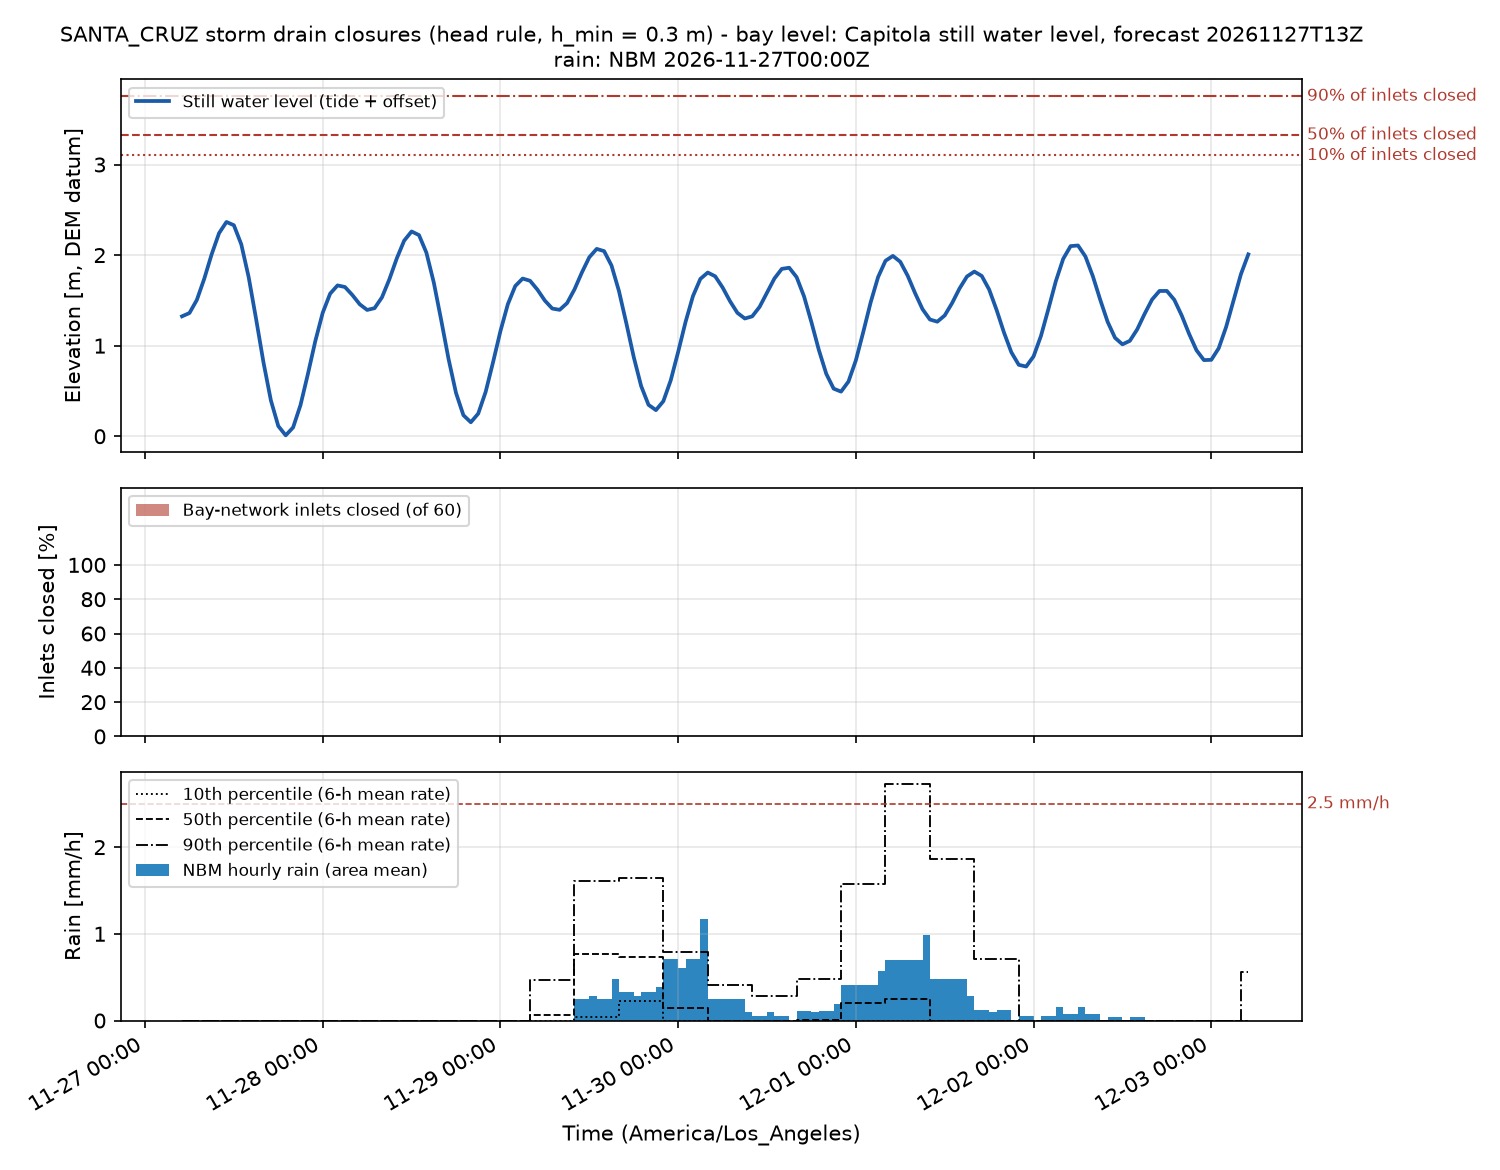

Data behind this chart, as committed beside it:
time_utc, time_local, swl_m, n_inlets, n_closed, pct_closed, n_backflow, twl_p50_m, rain_mm, rain_p10_mm, rain_p50_mm, rain_p90_mm, rain_excess_mm_h, compound, rain_closed, compound_p90, P_backflow_minor, P_backflow_moderate, risk_backflow, backflow_h_median, P_rain_minor, P_rain_moderate, risk_rain, rain_closed_mm_median
2026-11-27T13:00Z, 2026-11-27 05:00, 1.324, 60, 0, 0.0, 0, 2.412, 0.0, 0.0, 0.0, 0.0, 0.0, False, False, False, 0.0, 0.0, 0.0, 0.0, 0.0, 0.0, 0.0, 0.0
2026-11-27T14:00Z, 2026-11-27 06:00, 1.36, 60, 0, 0.0, 0, 2.494, 0.0, 0.0, 0.0, 0.0, 0.0, False, False, False, 0.0, 0.0, 0.0, 0.0, 0.0, 0.0, 0.0, 0.0
2026-11-27T15:00Z, 2026-11-27 07:00, 1.505, 60, 0, 0.0, 0, 2.707, 0.0, 0.0, 0.0, 0.0, 0.0, False, False, False, 0.0, 0.0, 0.0, 0.0, 0.0, 0.0, 0.0, 0.0
2026-11-27T16:00Z, 2026-11-27 08:00, 1.739, 60, 0, 0.0, 0, 2.997, 0.0, 0.0, 0.0, 0.0, 0.0, False, False, False, 0.0, 0.0, 0.0, 0.0, 0.0, 0.0, 0.0, 0.0
2026-11-27T17:00Z, 2026-11-27 09:00, 2.009, 60, 0, 0.0, 0, 3.362, 0.0, 0.0, 0.0, 0.0, 0.0, False, False, False, 0.0, 0.0, 0.0, 0.0, 0.0, 0.0, 0.0, 0.0
2026-11-27T18:00Z, 2026-11-27 10:00, 2.242, 60, 0, 0.0, 0, 3.518, 0.0, 0.0, 0.0, 0.0, 0.0, False, False, False, 0.0, 0.0, 0.0, 0.0, 0.0, 0.0, 0.0, 0.0
2026-11-27T19:00Z, 2026-11-27 11:00, 2.366, 60, 0, 0.0, 0, 3.604, 0.0, 0.0, 0.0, 0.0, 0.0, False, False, False, 0.0, 0.0, 0.0, 0.0, 0.0, 0.0, 0.0, 0.0
2026-11-27T20:00Z, 2026-11-27 12:00, 2.33, 60, 0, 0.0, 0, 3.624, 0.0, 0.0, 0.0, 0.0, 0.0, False, False, False, 0.0, 0.0, 0.0, 0.0, 0.0, 0.0, 0.0, 0.0
2026-11-27T21:00Z, 2026-11-27 13:00, 2.119, 60, 0, 0.0, 0, 3.477, 0.0, 0.0, 0.0, 0.0, 0.0, False, False, False, 0.0, 0.0, 0.0, 0.0, 0.0, 0.0, 0.0, 0.0
2026-11-27T22:00Z, 2026-11-27 14:00, 1.756, 60, 0, 0.0, 0, 3.154, 0.0, 0.0, 0.0, 0.0, 0.0, False, False, False, 0.0, 0.0, 0.0, 0.0, 0.0, 0.0, 0.0, 0.0
2026-11-27T23:00Z, 2026-11-27 15:00, 1.296, 60, 0, 0.0, 0, 2.704, 0.0, 0.0, 0.0, 0.0, 0.0, False, False, False, 0.0, 0.0, 0.0, 0.0, 0.0, 0.0, 0.0, 0.0
2026-11-28T00:00Z, 2026-11-27 16:00, 0.8147, 60, 0, 0.0, 0, 2.148, 0.0, 0.0, 0.0, 0.0, 0.0, False, False, False, 0.0, 0.0, 0.0, 0.0, 0.0, 0.0, 0.0, 0.0
2026-11-28T01:00Z, 2026-11-27 17:00, 0.3953, 60, 0, 0.0, 0, 1.7, 0.0, 0.0, 0.0, 0.0, 0.0, False, False, False, 0.0, 0.0, 0.0, 0.0, 0.0, 0.0, 0.0, 0.0
2026-11-28T02:00Z, 2026-11-27 18:00, 0.1123, 60, 0, 0.0, 0, 1.457, 0.0, 0.0, 0.0, 0.0, 0.0, False, False, False, 0.0, 0.0, 0.0, 0.0, 0.0, 0.0, 0.0, 0.0
2026-11-28T03:00Z, 2026-11-27 19:00, 0.0099, 60, 0, 0.0, 0, 1.326, 0.0, 0.0, 0.0, 0.0, 0.0, False, False, False, 0.0, 0.0, 0.0, 0.0, 0.0, 0.0, 0.0, 0.0
2026-11-28T04:00Z, 2026-11-27 20:00, 0.0973, 60, 0, 0.0, 0, 1.42, 0.0, 0.0, 0.0, 0.0, 0.0, False, False, False, 0.0, 0.0, 0.0, 0.0, 0.0, 0.0, 0.0, 0.0
2026-11-28T05:00Z, 2026-11-27 21:00, 0.3446, 60, 0, 0.0, 0, 1.601, 0.0, 0.0, 0.0, 0.0, 0.0, False, False, False, 0.0, 0.0, 0.0, 0.0, 0.0, 0.0, 0.0, 0.0
2026-11-28T06:00Z, 2026-11-27 22:00, 0.6878, 60, 0, 0.0, 0, 1.916, 0.0, 0.0, 0.0, 0.0, 0.0, False, False, False, 0.0, 0.0, 0.0, 0.0, 0.0, 0.0, 0.0, 0.0
2026-11-28T07:00Z, 2026-11-27 23:00, 1.051, 60, 0, 0.0, 0, 2.306, 0.0, 0.0, 0.0, 0.0, 0.0, False, False, False, 0.0, 0.0, 0.0, 0.0, 0.0, 0.0, 0.0, 0.0
2026-11-28T08:00Z, 2026-11-28 00:00, 1.364, 60, 0, 0.0, 0, 2.57, 0.0, 0.0, 0.0, 0.0, 0.0, False, False, False, 0.0, 0.0, 0.0, 0.0, 0.0, 0.0, 0.0, 0.0
2026-11-28T09:00Z, 2026-11-28 01:00, 1.574, 60, 0, 0.0, 0, 2.74, 0.0, 0.0, 0.0, 0.0, 0.0, False, False, False, 0.0, 0.0, 0.0, 0.0, 0.0, 0.0, 0.0, 0.0
2026-11-28T10:00Z, 2026-11-28 02:00, 1.665, 60, 0, 0.0, 0, 2.804, 0.0, 0.0, 0.0, 0.0, 0.0, False, False, False, 0.0, 0.0, 0.0, 0.0, 0.0, 0.0, 0.0, 0.0
2026-11-28T11:00Z, 2026-11-28 03:00, 1.648, 60, 0, 0.0, 0, 2.769, 0.0, 0.0, 0.0, 0.0, 0.0, False, False, False, 0.0, 0.0, 0.0, 0.0, 0.0, 0.0, 0.0, 0.0
2026-11-28T12:00Z, 2026-11-28 04:00, 1.56, 60, 0, 0.0, 0, 2.645, 0.0, 0.0, 0.0, 0.0, 0.0, False, False, False, 0.0, 0.0, 0.0, 0.0, 0.0, 0.0, 0.0, 0.0
2026-11-28T13:00Z, 2026-11-28 05:00, 1.457, 60, 0, 0.0, 0, 2.513, 0.0, 0.0, 0.0, 0.0, 0.0, False, False, False, 0.0, 0.0, 0.0, 0.0, 0.0, 0.0, 0.0, 0.0
2026-11-28T14:00Z, 2026-11-28 06:00, 1.395, 60, 0, 0.0, 0, 2.42, 0.0, 0.0, 0.0, 0.0, 0.0, False, False, False, 0.0, 0.0, 0.0, 0.0, 0.0, 0.0, 0.0, 0.0
2026-11-28T15:00Z, 2026-11-28 07:00, 1.414, 60, 0, 0.0, 0, 2.402, 0.0, 0.0, 0.0, 0.0, 0.0, False, False, False, 0.0, 0.0, 0.0, 0.0, 0.0, 0.0, 0.0, 0.0
2026-11-28T16:00Z, 2026-11-28 08:00, 1.534, 60, 0, 0.0, 0, 2.482, 0.0, 0.0, 0.0, 0.0, 0.0, False, False, False, 0.0, 0.0, 0.0, 0.0, 0.0, 0.0, 0.0, 0.0
2026-11-28T17:00Z, 2026-11-28 09:00, 1.733, 60, 0, 0.0, 0, 2.646, 0.0, 0.0, 0.0, 0.0, 0.0, False, False, False, 0.0, 0.0, 0.0, 0.0, 0.0, 0.0, 0.0, 0.0
2026-11-28T18:00Z, 2026-11-28 10:00, 1.963, 60, 0, 0.0, 0, 2.915, 0.0, 0.0, 0.0, 0.0, 0.0, False, False, False, 0.0, 0.0, 0.0, 0.0, 0.0, 0.0, 0.0, 0.0
2026-11-28T19:00Z, 2026-11-28 11:00, 2.16, 60, 0, 0.0, 0, 3.094, 0.0, 0.0, 0.0, 0.0, 0.0, False, False, False, 0.0, 0.0, 0.0, 0.0, 0.0, 0.0, 0.0, 0.0
2026-11-28T20:00Z, 2026-11-28 12:00, 2.261, 60, 0, 0.0, 0, 3.188, 0.0, 0.0, 0.0, 0.0, 0.0, False, False, False, 0.0, 0.0, 0.0, 0.0, 0.0, 0.0, 0.0, 0.0
2026-11-28T21:00Z, 2026-11-28 13:00, 2.221, 60, 0, 0.0, 0, 3.113, 0.0, 0.0, 0.0, 0.0, 0.0, False, False, False, 0.0, 0.0, 0.0, 0.0, 0.0, 0.0, 0.0, 0.0
2026-11-28T22:00Z, 2026-11-28 14:00, 2.027, 60, 0, 0.0, 0, 2.906, 0.0, 0.0, 0.0, 0.0, 0.0, False, False, False, 0.0, 0.0, 0.0, 0.0, 0.0, 0.0, 0.0, 0.0
2026-11-28T23:00Z, 2026-11-28 15:00, 1.697, 60, 0, 0.0, 0, 2.46, 0.0, 0.0, 0.0, 0.0, 0.0, False, False, False, 0.0, 0.0, 0.0, 0.0, 0.0, 0.0, 0.0, 0.0
2026-11-29T00:00Z, 2026-11-28 16:00, 1.282, 60, 0, 0.0, 0, 2.028, 0.0, 0.0, 0.0, 0.0, 0.0, False, False, False, 0.0, 0.0, 0.0, 0.0, 0.0, 0.0, 0.0, 0.0
2026-11-29T01:00Z, 2026-11-28 17:00, 0.8502, 60, 0, 0.0, 0, 1.598, 0.0, 0.0, 0.0, 0.0, 0.0, False, False, False, 0.0, 0.0, 0.0, 0.0, 0.0, 0.0, 0.0, 0.0
2026-11-29T02:00Z, 2026-11-28 18:00, 0.4781, 60, 0, 0.0, 0, 1.202, 0.0, 0.0, 0.0, 0.0, 0.0, False, False, False, 0.0, 0.0, 0.0, 0.0, 0.0, 0.0, 0.0, 0.0
2026-11-29T03:00Z, 2026-11-28 19:00, 0.2321, 60, 0, 0.0, 0, 0.9265, 0.0, 0.0, 0.0, 0.0, 0.0, False, False, False, 0.0, 0.0, 0.0, 0.0, 0.0, 0.0, 0.0, 0.0
2026-11-29T04:00Z, 2026-11-28 20:00, 0.1544, 60, 0, 0.0, 0, 0.84, 0.0, 0.0, 0.0, 0.0, 0.0, False, False, False, 0.0, 0.0, 0.0, 0.0, 0.0, 0.0, 0.0, 0.0
2026-11-29T05:00Z, 2026-11-28 21:00, 0.2499, 60, 0, 0.0, 0, 0.9298, 0.0, 0.0, 0.0, 0.0, 0.0, False, False, False, 0.0, 0.0, 0.0, 0.0, 0.0, 0.0, 0.0, 0.0
2026-11-29T06:00Z, 2026-11-28 22:00, 0.4891, 60, 0, 0.0, 0, 1.128, 0.0, 0.0, 0.0, 0.0, 0.0, False, False, False, 0.0, 0.0, 0.0, 0.0, 0.0, 0.0, 0.0, 0.0
2026-11-29T07:00Z, 2026-11-28 23:00, 0.8164, 60, 0, 0.0, 0, 1.535, 0.0, 0.0, 0.0, 0.0, 0.0, False, False, False, 0.0, 0.0, 0.0, 0.0, 0.0, 0.0, 0.0, 0.0
2026-11-29T08:00Z, 2026-11-29 00:00, 1.161, 60, 0, 0.0, 0, 1.792, 0.0, 0.0, 0.0, 0.0, 0.0, False, False, False, 0.0, 0.0, 0.0, 0.0, 0.0, 0.0, 0.0, 0.0
2026-11-29T09:00Z, 2026-11-29 01:00, 1.458, 60, 0, 0.0, 0, 2.07, 0.0, 0.0, 0.0, 0.0, 0.0, False, False, False, 0.0, 0.0, 0.0, 0.0, 0.0, 0.0, 0.0, 0.0
2026-11-29T10:00Z, 2026-11-29 02:00, 1.659, 60, 0, 0.0, 0, 2.258, 0.0, 0.0, 0.0, 0.0, 0.0, False, False, False, 0.0, 0.0, 0.0, 0.0, 0.0, 0.0, 0.0, 0.0
2026-11-29T11:00Z, 2026-11-29 03:00, 1.741, 60, 0, 0.0, 0, 2.402, 0.0, 0.0, 0.0, 0.0, 0.0, False, False, False, 0.0, 0.0, 0.0, 0.0, 0.0, 0.0, 0.0, 0.0
2026-11-29T12:00Z, 2026-11-29 04:00, 1.717, 60, 0, 0.0, 0, 2.37, 0.0, 0.0, 0.0, 0.0, 0.0, False, False, False, 0.0, 0.0, 0.0, 0.0, 0.0, 0.0, 0.0, 0.0
2026-11-29T13:00Z, 2026-11-29 05:00, 1.618, 60, 0, 0.0, 0, 2.22, 0.0, 0.0, 0.06777, 0.4651, 0.0, False, False, False, 0.0, 0.0, 0.0, 0.0, 0.0, 0.0, 0.0, 0.0
2026-11-29T14:00Z, 2026-11-29 06:00, 1.498, 60, 0, 0.0, 0, 2.117, 0.0, 0.0, 0.06777, 0.4651, 0.0, False, False, False, 0.0, 0.0, 0.0, 0.0, 0.0, 0.0, 0.0, 0.0
2026-11-29T15:00Z, 2026-11-29 07:00, 1.41, 60, 0, 0.0, 0, 2.031, 0.0, 0.0, 0.06777, 0.4651, 0.0, False, False, False, 0.0, 0.0, 0.0, 0.0, 0.0, 0.0, 0.0, 0.0
2026-11-29T16:00Z, 2026-11-29 08:00, 1.396, 60, 0, 0.0, 0, 2.044, 0.0, 0.0, 0.06777, 0.4651, 0.0, False, False, False, 0.0, 0.0, 0.0, 0.0, 0.0, 0.0, 0.0, 0.0
2026-11-29T17:00Z, 2026-11-29 09:00, 1.47, 60, 0, 0.0, 0, 2.147, 0.0, 0.0, 0.06777, 0.4651, 0.0, False, False, False, 0.0, 0.0, 0.0, 0.0, 0.0, 0.0, 0.0, 0.0
2026-11-29T18:00Z, 2026-11-29 10:00, 1.622, 60, 0, 0.0, 0, 2.314, 0.0, 0.0, 0.06777, 0.4651, 0.0, False, False, False, 0.0, 0.0, 0.0, 0.0, 0.0, 0.0, 0.0, 0.0
2026-11-29T19:00Z, 2026-11-29 11:00, 1.808, 60, 0, 0.0, 0, 2.613, 0.254, 0.04258, 0.7647, 1.614, 0.2286, False, False, False, 0.0, 0.0, 0.0, 0.0, 0.0, 0.0, 0.0, 0.0
2026-11-29T20:00Z, 2026-11-29 12:00, 1.976, 60, 0, 0.0, 0, 2.84, 0.254, 0.04258, 0.7647, 1.614, 0.2286, False, False, False, 0.0, 0.0, 0.0, 0.0, 0.0, 0.0, 0.0, 0.0
2026-11-29T21:00Z, 2026-11-29 13:00, 2.069, 60, 0, 0.0, 0, 2.966, 0.2858, 0.04258, 0.7647, 1.614, 0.2572, False, False, False, 0.0, 0.0, 0.0, 0.0, 0.0, 0.0, 0.0, 0.0
2026-11-29T22:00Z, 2026-11-29 14:00, 2.044, 60, 0, 0.0, 0, 2.977, 0.254, 0.04258, 0.7647, 1.614, 0.2286, False, False, False, 0.0, 0.0, 0.0, 0.0, 0.0, 0.0, 0.0, 0.0
2026-11-29T23:00Z, 2026-11-29 15:00, 1.885, 60, 0, 0.0, 0, 2.817, 0.254, 0.04258, 0.7647, 1.614, 0.2286, False, False, False, 0.0, 0.0, 0.0, 0.0, 0.0, 0.0, 0.0, 0.0
2026-11-30T00:00Z, 2026-11-29 16:00, 1.605, 60, 0, 0.0, 0, 2.496, 0.4763, 0.04258, 0.7647, 1.614, 0.4286, False, False, False, 0.0, 0.0, 0.0, 0.0, 0.0, 0.0, 0.0, 0.0
... 85 more rows
